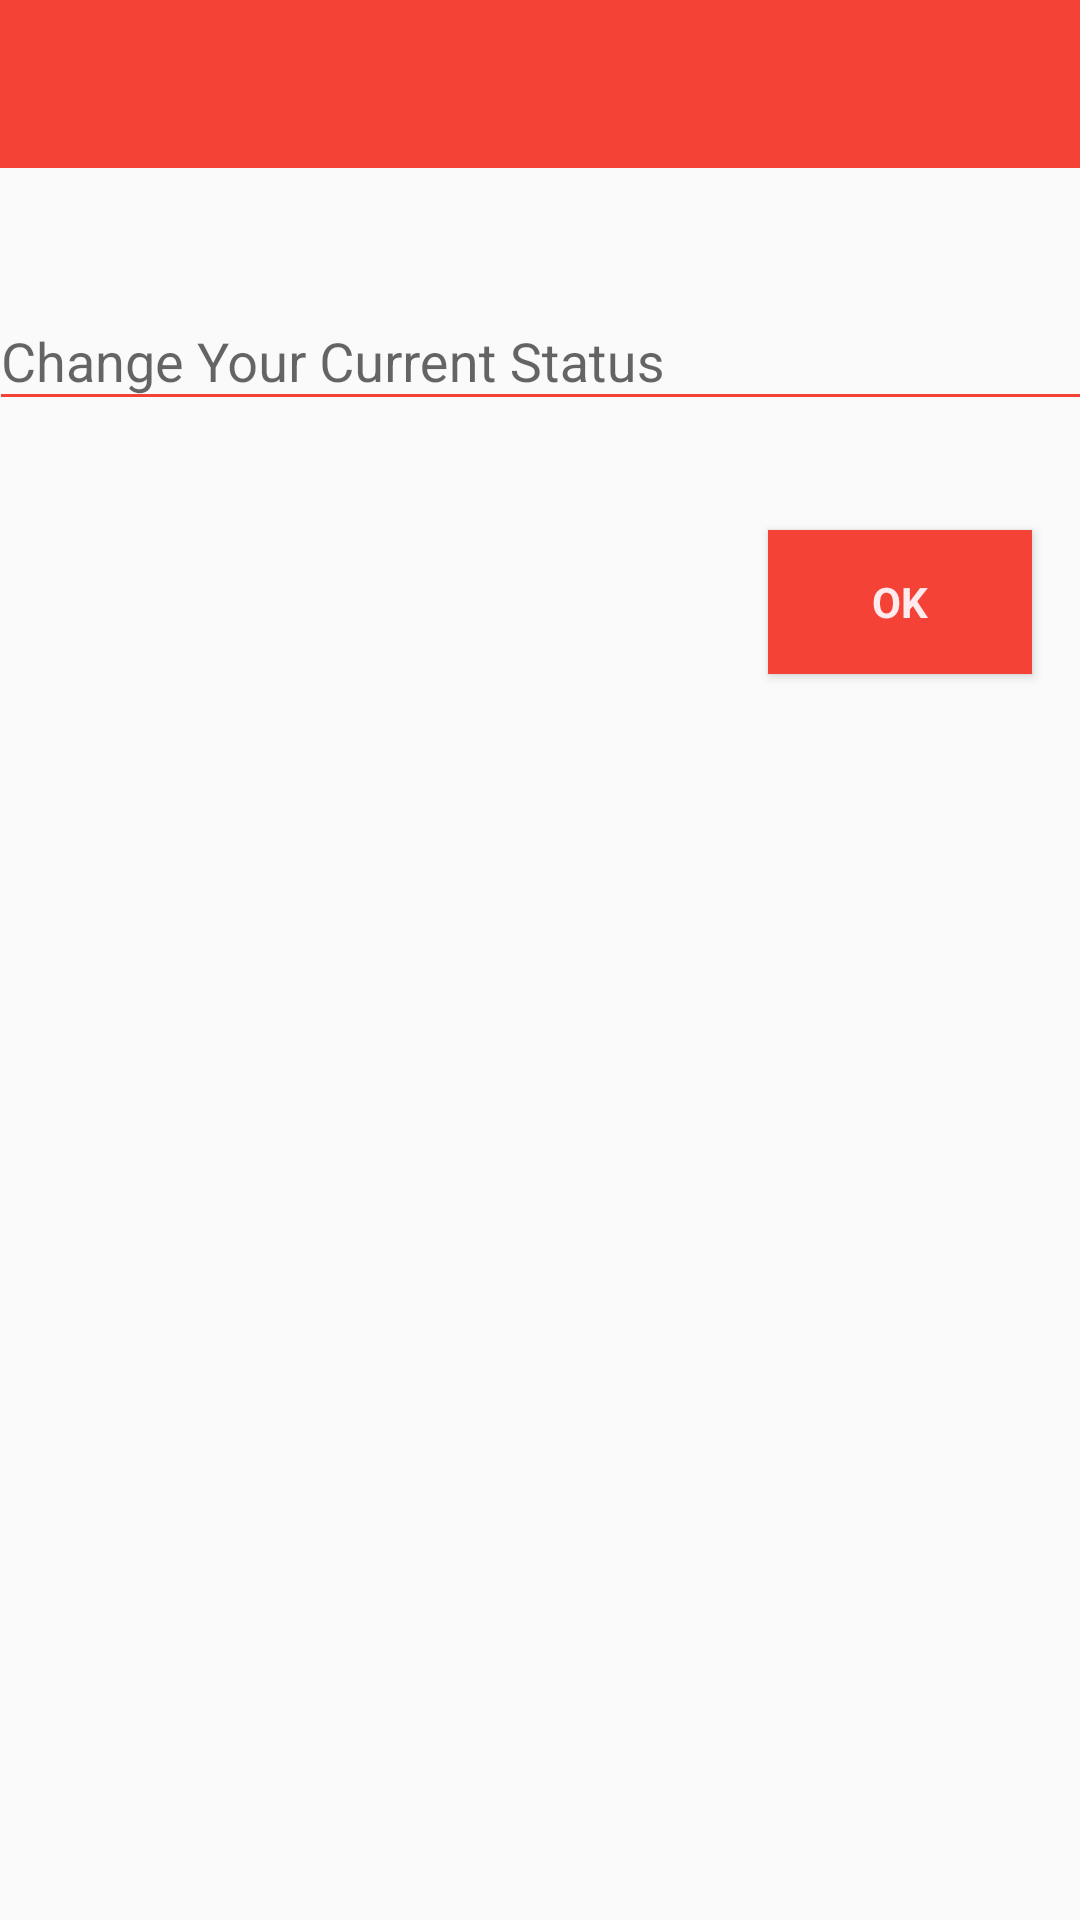

Produce the Android XML layout that renders to this screen, including the resource entries it uses.
<!-- AndroidManifest.xml: application theme AppTheme -->
<!-- res/layout/activity_change_status.xml -->
<?xml version="1.0" encoding="utf-8"?>
<android.support.constraint.ConstraintLayout xmlns:android="http://schemas.android.com/apk/res/android"
    xmlns:app="http://schemas.android.com/apk/res-auto"
    xmlns:tools="http://schemas.android.com/tools"
    android:layout_width="match_parent"
    android:layout_height="match_parent"
    tools:context="com.matheusfaleiro.heyu.activities.settings.ChangeStatusActivity">

    <include
        android:id="@+id/changeStatusToolbar"
        layout="@layout/app_toolbar_layout"
        android:layout_width="0dp"
        android:layout_height="wrap_content"
        app:layout_constraintLeft_toLeftOf="parent"
        app:layout_constraintRight_toRightOf="parent"
        app:layout_constraintTop_toTopOf="parent" />

    <LinearLayout
        android:id="@+id/linearLayout"
        android:layout_width="368dp"
        android:layout_height="wrap_content"
        android:layout_marginEnd="8dp"
        android:layout_marginLeft="8dp"
        android:layout_marginRight="8dp"
        android:layout_marginStart="8dp"
        android:layout_marginTop="32dp"
        android:orientation="vertical"
        app:layout_constraintLeft_toLeftOf="parent"
        app:layout_constraintRight_toRightOf="parent"
        app:layout_constraintTop_toBottomOf="@+id/changeStatusToolbar">

        <android.support.design.widget.TextInputLayout
            android:id="@+id/textInputUserCurrentStatus"
            android:layout_width="match_parent"
            android:layout_height="wrap_content"
            app:errorEnabled="true">

            <EditText
                android:id="@+id/editTextUserCurrentStatus"
                android:layout_width="match_parent"
                android:layout_height="wrap_content"
                android:hint="@string/change_your_current_status"
                android:imeOptions="actionNext"
                android:inputType="textAutoCorrect"
                android:maxLines="1"
                android:theme="@style/EditText.Login" />

        </android.support.design.widget.TextInputLayout>
    </LinearLayout>

    <Button
        android:id="@+id/buttonChangeCurrentStatus"
        style="?android:textAppearanceSmall"
        android:layout_width="0dp"
        android:layout_height="wrap_content"
        android:layout_marginEnd="16dp"
        android:layout_marginStart="180dp"
        android:layout_marginTop="16dp"
        android:background="@color/colorPrimary"
        android:text="@string/ok_message"
        android:textColor="@color/colorPrimaryText"
        android:textStyle="bold"
        app:layout_constraintRight_toRightOf="parent"
        app:layout_constraintTop_toBottomOf="@+id/linearLayout" />


</android.support.constraint.ConstraintLayout>
<!-- res/layout/app_toolbar_layout.xml (included above) -->
<?xml version="1.0" encoding="utf-8"?>
<android.support.v7.widget.Toolbar xmlns:android="http://schemas.android.com/apk/res/android"
    android:id="@+id/app_toolbar"
    android:layout_width="match_parent"
    android:layout_height="wrap_content"
    android:background="@color/colorPrimary"
    android:theme="@style/Base.ThemeOverlay.AppCompat.Dark.ActionBar">

</android.support.v7.widget.Toolbar>
<!-- resources referenced by this layout -->
<resources>
  <color name="colorPrimary">#f44336</color>
  <color name="colorPrimaryText">#ffebee</color>
  <string name="change_your_current_status">Change Your Current Status</string>
  <string name="ok_message">OK</string>
  <style name="EditText.Login" parent="Widget.AppCompat.EditText">
          <item name="android:textColor">@color/colorPrimary</item>
          <item name="android:textColorHint">@color/colorPrimaryLight</item>
          <item name="colorAccent">@color/colorPrimary</item>
          <item name="colorControlNormal">@color/colorPrimary</item>
          <item name="colorControlActivated">@color/colorPrimary</item>
      </style>
  <style name="AppTheme" parent="Theme.AppCompat.Light.NoActionBar">
          
          <item name="colorPrimary">@color/colorPrimary</item>
          <item name="colorPrimaryDark">@color/colorPrimaryDark</item>
          <item name="colorAccent">@color/colorAccent</item>
      </style>
  <color name="colorPrimaryLight">#ff7961</color>
  <color name="colorPrimaryDark">#ba000d</color>
  <color name="colorAccent">#f44336</color>
</resources>
